Photos from the image-classification dataset "origin_GH_d2.5_CEO_padding_enhanced.4" in the GitHub repository xin1602/Object_Detection_Tooth. Its 3 classes are: apical lesion, normal, peri-endo lesion.

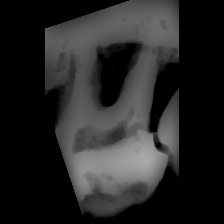
Label: peri-endo lesion

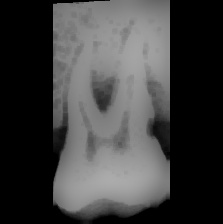
Label: normal

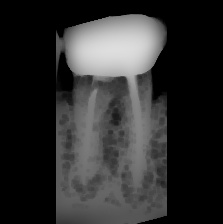
Label: apical lesion

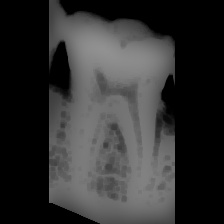
Label: normal

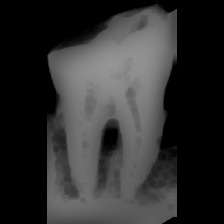
Label: peri-endo lesion

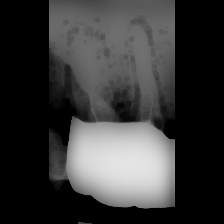
Label: apical lesion
